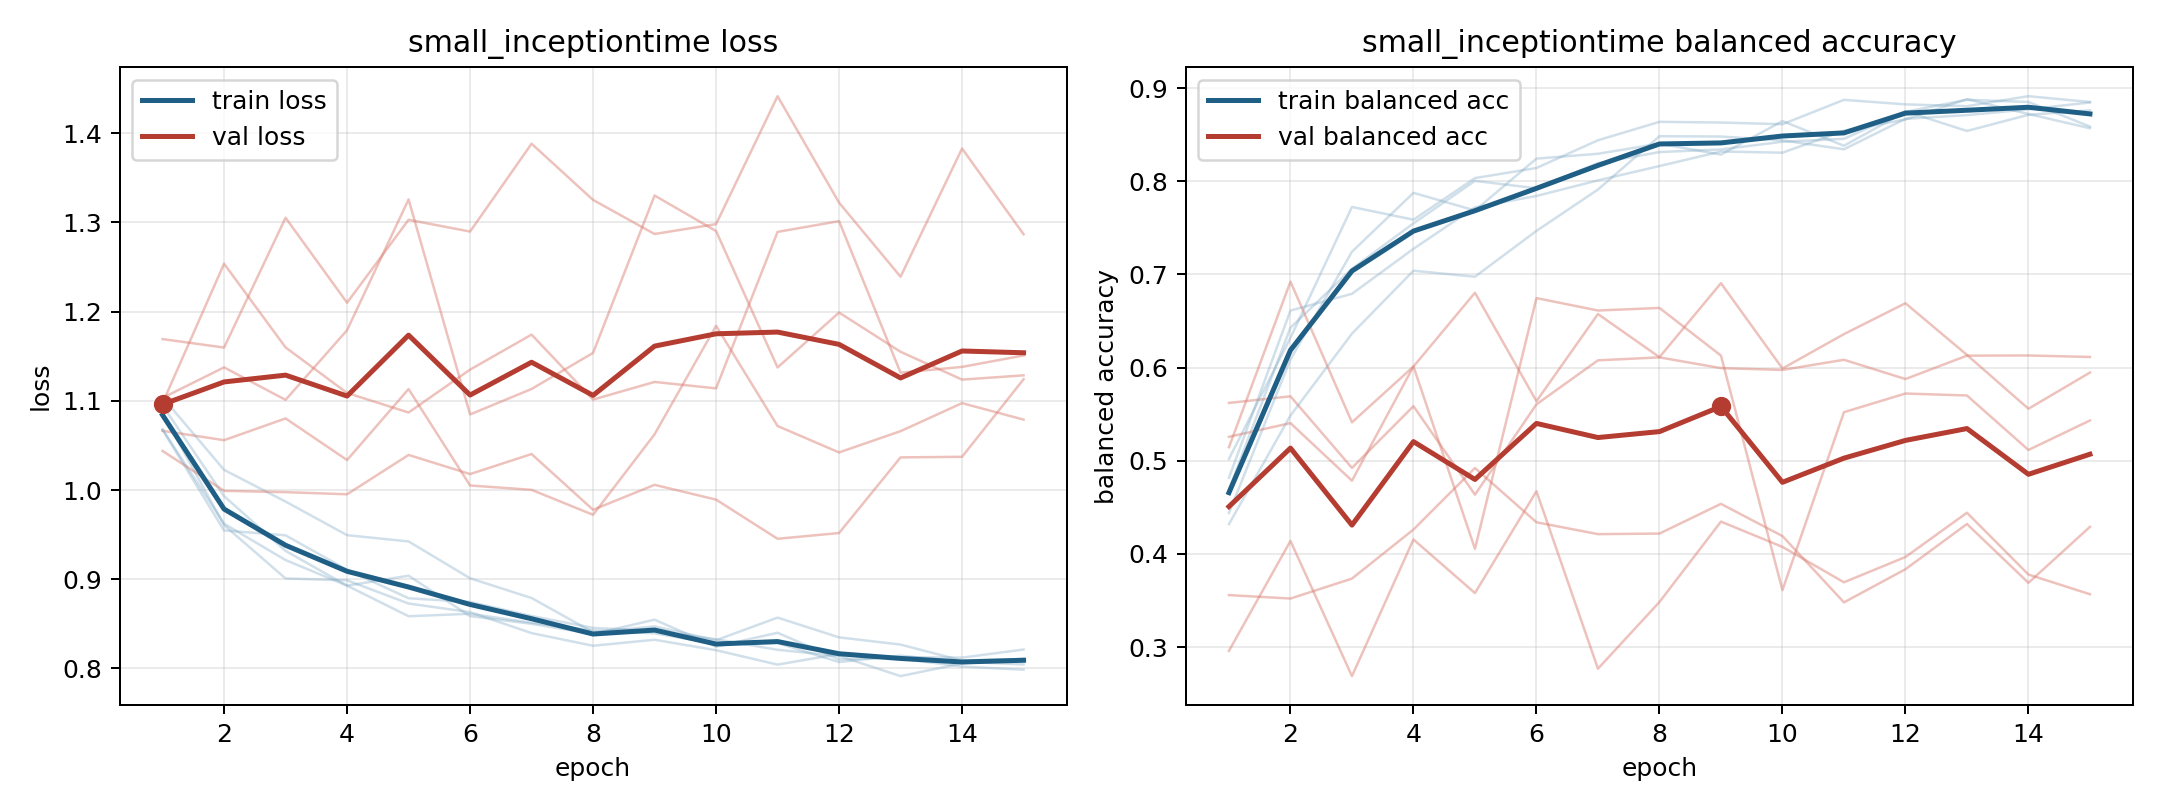

Source data for this figure (header and first rows):
model, fold, epoch, train_loss, train_balanced_accuracy, val_loss, val_balanced_accuracy
small_inceptiontime, 1, 1, 1.086, 0.502, 1.169, 0.2959
small_inceptiontime, 1, 2, 0.9606, 0.632, 1.16, 0.4139
small_inceptiontime, 1, 3, 0.9008, 0.7724, 1.305, 0.2688
small_inceptiontime, 1, 4, 0.8987, 0.7587, 1.21, 0.4155
small_inceptiontime, 1, 5, 0.8727, 0.8034, 1.303, 0.358
small_inceptiontime, 1, 6, 0.8631, 0.8142, 1.29, 0.4673
small_inceptiontime, 1, 7, 0.8396, 0.844, 1.388, 0.2767
small_inceptiontime, 1, 8, 0.8254, 0.8638, 1.325, 0.3484
small_inceptiontime, 1, 9, 0.8321, 0.863, 1.287, 0.4347
small_inceptiontime, 1, 10, 0.8204, 0.8612, 1.298, 0.4075
small_inceptiontime, 1, 11, 0.8042, 0.8874, 1.442, 0.3695
small_inceptiontime, 1, 12, 0.8162, 0.8825, 1.322, 0.3966
small_inceptiontime, 1, 13, 0.8108, 0.8806, 1.239, 0.4442
small_inceptiontime, 1, 14, 0.8021, 0.8913, 1.383, 0.3778
small_inceptiontime, 1, 15, 0.7985, 0.8851, 1.287, 0.3567
small_inceptiontime, 2, 1, 1.068, 0.4692, 1.103, 0.5621
small_inceptiontime, 2, 2, 0.9622, 0.6429, 1.138, 0.5691
small_inceptiontime, 2, 3, 0.9215, 0.706, 1.101, 0.4923
small_inceptiontime, 2, 4, 0.8928, 0.7548, 1.179, 0.5586
small_inceptiontime, 2, 5, 0.8585, 0.8004, 1.326, 0.4636
small_inceptiontime, 2, 6, 0.8612, 0.7925, 1.085, 0.5605
small_inceptiontime, 2, 7, 0.8512, 0.8194, 1.113, 0.6078
small_inceptiontime, 2, 8, 0.8427, 0.8313, 1.154, 0.611
small_inceptiontime, 2, 9, 0.8393, 0.8342, 1.33, 0.5994
small_inceptiontime, 2, 10, 0.8276, 0.8424, 1.29, 0.5975
small_inceptiontime, 2, 11, 0.8284, 0.8456, 1.137, 0.6084
small_inceptiontime, 2, 12, 0.8071, 0.8752, 1.199, 0.5877
small_inceptiontime, 2, 13, 0.8143, 0.854, 1.155, 0.6128
small_inceptiontime, 2, 14, 0.8074, 0.8714, 1.124, 0.613
small_inceptiontime, 2, 15, 0.8045, 0.8762, 1.129, 0.6114
small_inceptiontime, 3, 1, 1.095, 0.4439, 1.066, 0.5256
small_inceptiontime, 3, 2, 0.9931, 0.6087, 1.056, 0.5404
small_inceptiontime, 3, 3, 0.9318, 0.7244, 1.08, 0.4786
small_inceptiontime, 3, 4, 0.8928, 0.7875, 1.034, 0.6013
small_inceptiontime, 3, 5, 0.9039, 0.7687, 1.113, 0.4054
small_inceptiontime, 3, 6, 0.8586, 0.8243, 1.005, 0.6746
small_inceptiontime, 3, 7, 0.85, 0.8295, 1, 0.6613
small_inceptiontime, 3, 8, 0.8386, 0.8404, 0.9722, 0.664
small_inceptiontime, 3, 9, 0.8546, 0.8286, 1.062, 0.6129
small_inceptiontime, 3, 10, 0.8244, 0.8646, 1.184, 0.3611
small_inceptiontime, 3, 11, 0.84, 0.8381, 1.072, 0.5521
small_inceptiontime, 3, 12, 0.81, 0.8746, 1.042, 0.5722
small_inceptiontime, 3, 13, 0.8126, 0.8875, 1.066, 0.57
small_inceptiontime, 3, 14, 0.8121, 0.8851, 1.097, 0.5116
small_inceptiontime, 3, 15, 0.8212, 0.8587, 1.079, 0.5432
small_inceptiontime, 4, 1, 1.104, 0.4319, 1.044, 0.5145
small_inceptiontime, 4, 2, 1.023, 0.5485, 0.9991, 0.6923
small_inceptiontime, 4, 3, 0.987, 0.6365, 0.9976, 0.5412
small_inceptiontime, 4, 4, 0.9494, 0.704, 0.9952, 0.6011
small_inceptiontime, 4, 5, 0.9424, 0.6975, 1.039, 0.6804
small_inceptiontime, 4, 6, 0.9011, 0.7467, 1.018, 0.5639
small_inceptiontime, 4, 7, 0.8789, 0.7911, 1.04, 0.6575
small_inceptiontime, 4, 8, 0.8405, 0.8484, 0.9778, 0.6112
small_inceptiontime, 4, 9, 0.8471, 0.848, 1.006, 0.6906
small_inceptiontime, 4, 10, 0.8316, 0.8439, 0.9892, 0.599
small_inceptiontime, 4, 11, 0.857, 0.8343, 0.9453, 0.6359
small_inceptiontime, 4, 12, 0.8348, 0.867, 0.9518, 0.6691
small_inceptiontime, 4, 13, 0.8267, 0.871, 1.037, 0.6136
small_inceptiontime, 4, 14, 0.8088, 0.8772, 1.037, 0.5558
small_inceptiontime, 4, 15, 0.8105, 0.8846, 1.124, 0.5947
... 15 more rows
